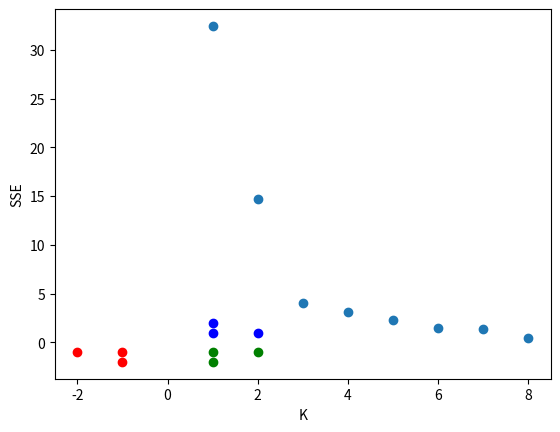

Generate this figure with matplotlib:
import random
from math import sqrt
import matplotlib.pyplot as plt
import matplotlib.ticker as ticker



def get_distance(point1, point2):
	coordinates = len(point1)
	distance = 0
	for i in range(coordinates):
		distance += (point1[i]-point2[i])*(point1[i]-point2[i])
	return sqrt(distance)

def find_nearest_to_target(target, points):
	index = 0
	nearest_point = points[index]
	distance = get_distance(target, points[index])
	for i, point in enumerate(points):
		dist_to_point = get_distance(target, point)
		if dist_to_point<distance:
			nearest_point = point
			distance = dist_to_point
			index = i
	return [nearest_point, index]

def get_random_centroids(data,k):
	return random.sample(data, k)

def get_plus_plus_centroids(data,k):
	centroids = []
	centroids.append(*random.sample(data, 1))
	if k == 1:
		return centroids

	for i in range(k-1):
		furthest_dist = 0
		furthest = data[0]
		for point in data:
			closest_dist = get_distance(point, centroids[0])
			for centroid in centroids:
				dist_to_centroid = get_distance(point, centroid)
				if dist_to_centroid<closest_dist:
					closest_dist = dist_to_centroid

			if closest_dist > furthest_dist :
				furthest = point
				furthest_dist = closest_dist
		centroids.append(furthest)

	return centroids





def k_means(data, k):


	if data == []:
		return []

	features = len(data[0])
	centroids = get_plus_plus_centroids(data, k)


	clusters = [[] for c in centroids]

	next_cycle = True


	while next_cycle:
		new_clusters = [[] for c in centroids]
		for point in data:
			new_clusters[find_nearest_to_target(point, centroids)[1]].append(point)



		new_centroids = []
		for cluster in new_clusters:
			cluster_len = len(cluster)
			sum_by_features = [0]*features
			for point in cluster:
				for i in range(features):
					sum_by_features[i] += point[i]

			if cluster_len:
				new_centroids.append([sum_by_feature/cluster_len for sum_by_feature in sum_by_features])

		clusters = new_clusters
		if new_centroids == centroids:
			next_cycle = False
		else:
			centroids = new_centroids



	return clusters

def calculate_square_error(clusters):
	features = len(clusters[0][0])
	SSE = 0
	for cluster in clusters:
		cluster_len = len(cluster)
		sum_by_features = [0]*features
		for point in cluster:
			for i in range(features):
				sum_by_features[i] += point[i]
			centroid = [sum_by_feature/cluster_len for sum_by_feature in sum_by_features]


		for point in cluster:
			SSE += get_distance(centroid, point)**2

	return SSE





if __name__ == '__main__':

	points = [
		[1,1],
		[3,1],
		[1,2],
		[3,3],
		[-1,3],
		[-2,1],
		[-3,1],
		[-1,-1],
		[-2,-3],
		[-4,-4]
	]

	points_2 = [
		[2, 5], [3, 4], [2, 6], [4, 5], [3, 5],
		[10, 12], [11, 11], [9, 13], [10, 11], [11, 12],
		[20, 25], [21, 24], [22, 23], [19, 26], [23, 25],
		[30, 35], [32, 34], [31, 33], [29, 36], [30, 34]
	]

	testpoints = [
		[1,1],
		[1,2],
		[2,1],

		[-1,-1],
		[-1,-2],
		[-2,-1],

		[1,-1],
		[1,-2],
		[2,-1]
	]

	k_list = list(range(1,len(testpoints)))
	SSE_list = []

	for k in k_list:
		clustered_data = k_means(testpoints,k)
		SSE_list.append(calculate_square_error(clustered_data))


	plt.scatter(k_list, SSE_list)
	plt.xlabel('K')
	plt.ylabel('SSE')
	plt.show()




	clustered_data = k_means(testpoints,3)
	SSE = calculate_square_error(clustered_data)
	for i in range(10):
		new_clustered_data = k_means(testpoints,3)
		new_SSE = calculate_square_error(new_clustered_data)
		if new_SSE<SSE:
			SSE = new_SSE
			clustered_data = new_clustered_data


	colors = ['red', 'blue', 'green', 'black', 'pink', 'yellow', 'lightblue']

	for i, cluster in enumerate(clustered_data):
		X = list(map(lambda p: p[0], cluster))
		Y = list(map(lambda p: p[1], cluster))
		plt.scatter(X,Y,color=colors[i%len(colors)])

	plt.show()


	# print(f"SSE = {calculate_square_error(clustered_data)}",'\n\n', clustered_data)